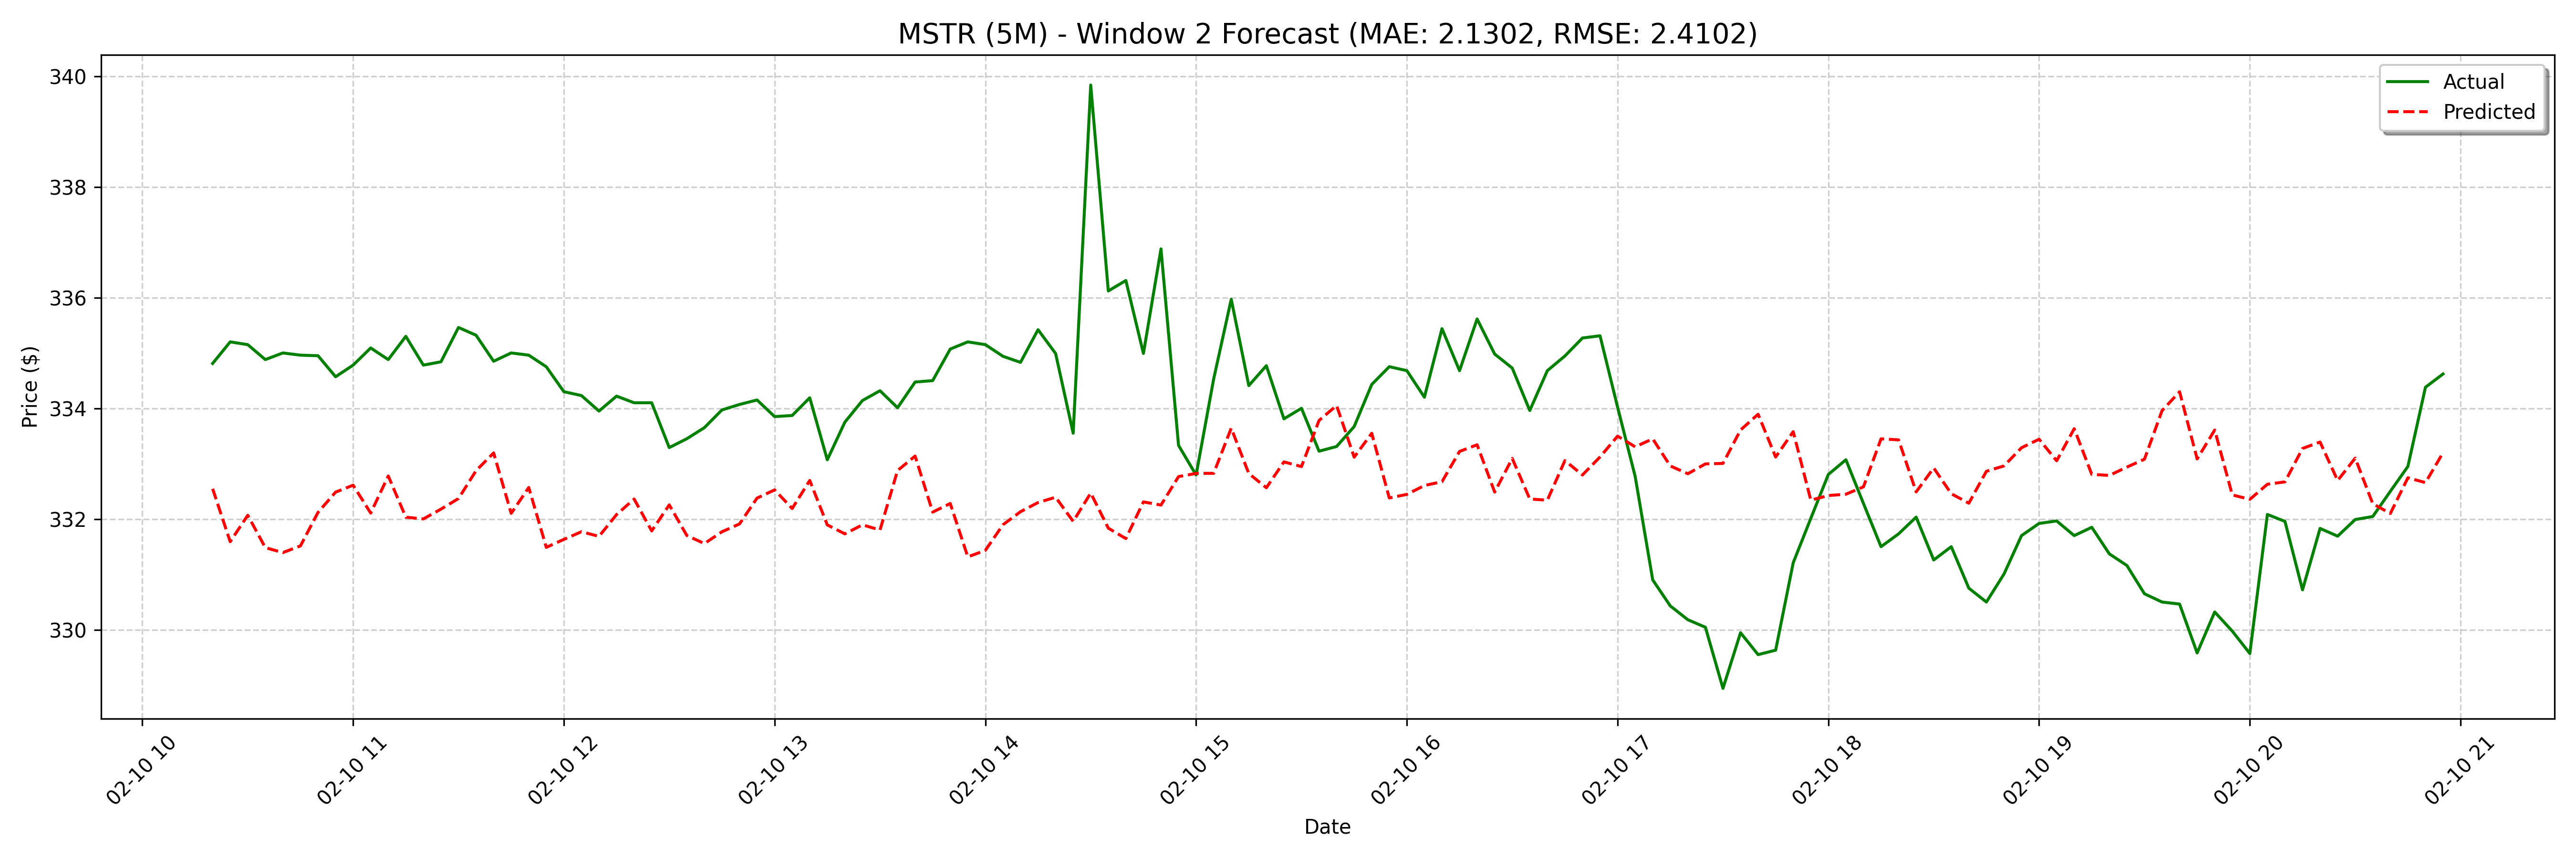

The file beside this chart, header and first rows:
date, actual, forecast
2025-02-10 10:20:00, 334.8, 332.5
2025-02-10 10:25:00, 335.2, 331.6
2025-02-10 10:30:00, 335.1, 332.1
2025-02-10 10:35:00, 334.9, 331.5
2025-02-10 10:40:00, 335.0, 331.4
2025-02-10 10:45:00, 335, 331.5
2025-02-10 10:50:00, 334.9, 332.1
2025-02-10 10:55:00, 334.6, 332.5
2025-02-10 11:00:00, 334.8, 332.6
2025-02-10 11:05:00, 335.1, 332.1
2025-02-10 11:10:00, 334.9, 332.8
2025-02-10 11:15:00, 335.3, 332
2025-02-10 11:20:00, 334.8, 332
2025-02-10 11:25:00, 334.8, 332.2
2025-02-10 11:30:00, 335.5, 332.4
2025-02-10 11:35:00, 335.3, 332.9
2025-02-10 11:40:00, 334.9, 333.2
2025-02-10 11:45:00, 335.0, 332.1
2025-02-10 11:50:00, 335, 332.6
2025-02-10 11:55:00, 334.8, 331.5
2025-02-10 12:00:00, 334.3, 331.6
2025-02-10 12:05:00, 334.2, 331.8
2025-02-10 12:10:00, 333.9, 331.7
2025-02-10 12:15:00, 334.2, 332.1
2025-02-10 12:20:00, 334.1, 332.4
2025-02-10 12:25:00, 334.1, 331.8
2025-02-10 12:30:00, 333.3, 332.3
2025-02-10 12:35:00, 333.4, 331.7
2025-02-10 12:40:00, 333.6, 331.6
2025-02-10 12:45:00, 334, 331.8
2025-02-10 12:50:00, 334.1, 331.9
2025-02-10 12:55:00, 334.1, 332.4
2025-02-10 13:00:00, 333.9, 332.5
2025-02-10 13:05:00, 333.9, 332.2
2025-02-10 13:10:00, 334.2, 332.7
2025-02-10 13:15:00, 333.1, 331.9
2025-02-10 13:20:00, 333.8, 331.7
2025-02-10 13:25:00, 334.1, 331.9
2025-02-10 13:30:00, 334.3, 331.8
2025-02-10 13:35:00, 334, 332.9
2025-02-10 13:40:00, 334.5, 333.1
2025-02-10 13:45:00, 334.5, 332.1
2025-02-10 13:50:00, 335.1, 332.3
2025-02-10 13:55:00, 335.2, 331.3
2025-02-10 14:00:00, 335.1, 331.4
2025-02-10 14:05:00, 334.9, 331.9
2025-02-10 14:10:00, 334.8, 332.1
2025-02-10 14:15:00, 335.4, 332.3
2025-02-10 14:20:00, 335, 332.4
2025-02-10 14:25:00, 333.6, 332
2025-02-10 14:30:00, 339.8, 332.5
2025-02-10 14:35:00, 336.1, 331.8
2025-02-10 14:40:00, 336.3, 331.6
2025-02-10 14:45:00, 335, 332.3
2025-02-10 14:50:00, 336.9, 332.3
2025-02-10 14:55:00, 333.3, 332.8
2025-02-10 15:00:00, 332.8, 332.8
2025-02-10 15:05:00, 334.5, 332.8
2025-02-10 15:10:00, 336, 333.6
2025-02-10 15:15:00, 334.4, 332.8
... 68 more rows
